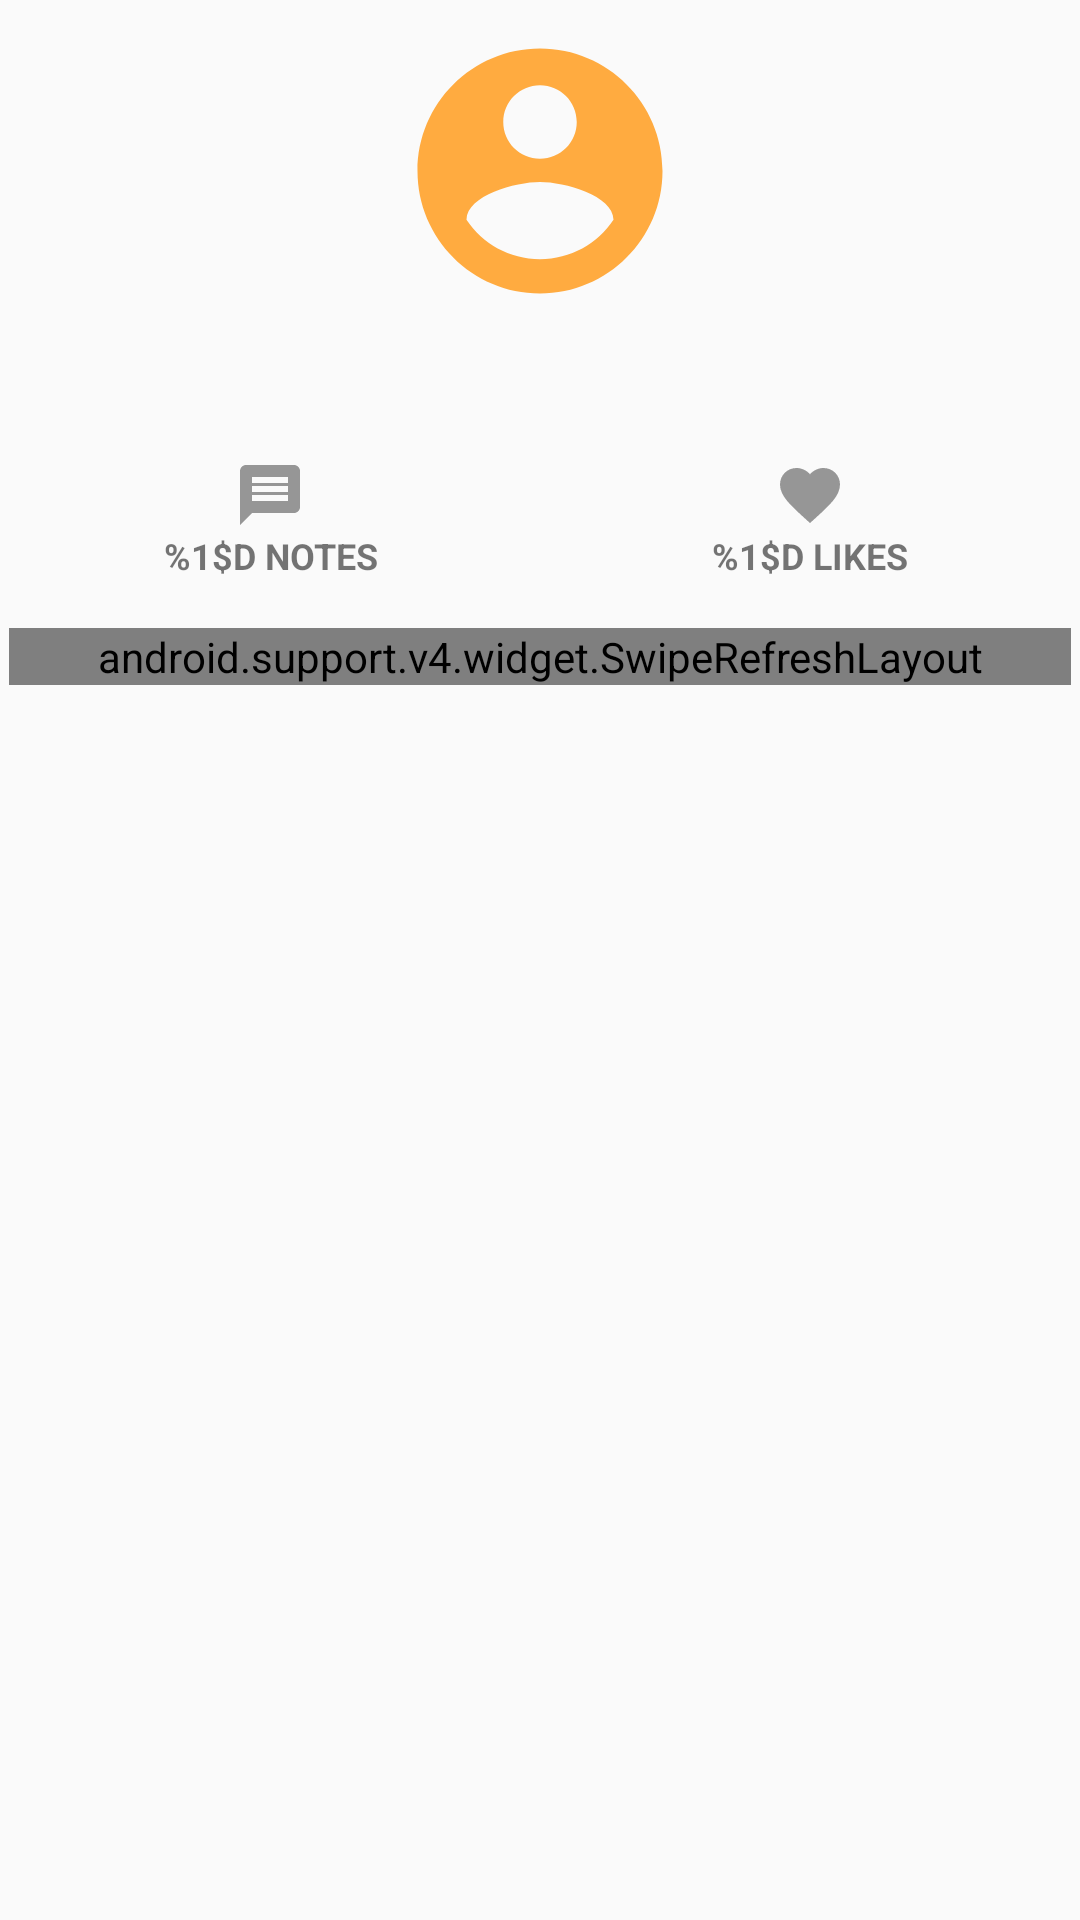

Produce the Android XML layout that renders to this screen, including the resource entries it uses.
<!-- AndroidManifest.xml: application theme AppTheme -->
<!-- res/layout/activity_user.xml -->
<?xml version="1.0" encoding="utf-8"?>
<LinearLayout xmlns:android="http://schemas.android.com/apk/res/android"
              xmlns:tools="http://schemas.android.com/tools"
              android:layout_width="match_parent"
              android:layout_height="match_parent"
              android:orientation="vertical">

    <ImageView
        android:id="@+id/user_avatar_image_view"
        android:layout_width="98dp"
        android:layout_height="98dp"
        android:layout_gravity="center"
        android:layout_marginTop="8dp"
        android:scaleType="centerInside"
        android:src="@drawable/ic_avatar"
        android:transitionName="user_avatar"/>

    <TextView
        android:id="@+id/user_nickname_text_view"
        android:layout_width="match_parent"
        android:layout_height="wrap_content"
        android:gravity="center"
        android:paddingBottom="4dp"
        android:paddingTop="4dp"
        android:textAllCaps="true"
        android:textColor="@color/black_overlay"
        android:textSize="20sp"
        android:textStyle="bold"
        android:transitionName="user_nickname"
        tools:text="GOUI"/>

    <LinearLayout
        android:layout_width="match_parent"
        android:layout_height="wrap_content"
        android:orientation="horizontal"
        android:paddingTop="8dp">

        <TextView
            android:id="@+id/user_nb_of_notes_text_view"
            android:layout_width="0dp"
            android:layout_height="wrap_content"
            android:layout_weight="1"
            android:drawableTop="@drawable/ic_message_icon"
            android:gravity="center"
            android:padding="4dp"
            android:text="@string/Nb_notes"
            android:textAllCaps="true"
            android:textSize="12sp"
            android:textStyle="bold"/>

        <TextView
            android:id="@+id/user_nb_of_likes_text_view"
            android:layout_width="0dp"
            android:layout_height="wrap_content"
            android:layout_weight="1"
            android:drawableTop="@drawable/ic_love_full_icon"
            android:gravity="center"
            android:padding="4dp"
            android:text="@string/Nb_likes"
            android:textAllCaps="true"
            android:textSize="12sp"
            android:textStyle="bold"/>
    </LinearLayout>

    <View
        android:layout_width="match_parent"
        android:layout_height="1dp"
        android:layout_marginTop="8dp"
        android:background="@color/veryLightGray"/>

    <include
        layout="@layout/swipe_to_refresh_list"
        android:layout_width="match_parent"
        android:layout_height="wrap_content"/>

</LinearLayout>
<!-- res/layout/swipe_to_refresh_list.xml (included above) -->
<?xml version="1.0" encoding="utf-8"?>
<LinearLayout xmlns:android="http://schemas.android.com/apk/res/android"
              xmlns:tools="http://schemas.android.com/tools"
              android:layout_width="match_parent"
              android:layout_height="match_parent"
              android:orientation="vertical"
              android:padding="3dp">

    <ProgressBar
        android:id="@+id/progress_bar"
        android:layout_width="wrap_content"
        android:layout_height="match_parent"
        android:layout_gravity="center"
        android:visibility="gone"/>

    <android.support.v4.widget.SwipeRefreshLayout
        android:id="@+id/swipe_refresh"
        android:layout_width="match_parent"
        android:layout_height="match_parent">

        <android.support.v7.widget.RecyclerView
            android:id="@+id/recycler_view"
            android:layout_width="match_parent"
            android:layout_height="match_parent"
            tools:listitem="@layout/item_note"/>
    </android.support.v4.widget.SwipeRefreshLayout>

</LinearLayout>
<!-- res/layout/item_note.xml (included above) -->
<?xml version="1.0" encoding="utf-8"?>
<RelativeLayout xmlns:android="http://schemas.android.com/apk/res/android"
                xmlns:tools="http://schemas.android.com/tools"
                android:layout_width="match_parent"
                android:layout_height="wrap_content"
                android:background="@drawable/white_when_activated"
                android:clickable="true"
                android:orientation="vertical"
                android:padding="8dp"
                android:stateListAnimator="@animator/raise_when_activated">

    <TextView
        android:id="@+id/note_date_text_view"
        android:layout_width="wrap_content"
        android:layout_height="wrap_content"
        android:layout_alignParentRight="true"
        android:padding="4dp"
        android:textAllCaps="true"
        android:textColor="@color/lightGray"
        android:textSize="12sp"
        tools:text="3 hours ago"/>

    <TextView
        android:id="@+id/note_author_text_view"
        android:layout_width="wrap_content"
        android:layout_height="wrap_content"
        android:layout_alignParentLeft="true"
        android:layout_toLeftOf="@id/note_date_text_view"
        android:padding="4dp"
        android:textAllCaps="true"
        android:textColor="@color/colorAccent"
        android:textSize="12sp"
        android:textStyle="bold"
        tools:text="Goui"/>

    <TextView
        android:id="@+id/note_content_text_view"
        android:layout_width="match_parent"
        android:layout_height="wrap_content"
        android:layout_below="@id/note_date_text_view"
        android:paddingLeft="4dp"
        android:paddingRight="4dp"
        tools:text="Je vais à l'iga si quelqu'un a besoin de quelque chose ?"/>

    <TextView
        android:id="@+id/note_number_of_loves_text_view"
        android:layout_width="wrap_content"
        android:layout_height="48dp"
        android:layout_alignParentRight="true"
        android:layout_below="@id/note_content_text_view"
        android:gravity="center"
        android:text="0"
        android:visibility="gone"/>

    <ImageButton
        android:id="@+id/note_love_image_button"
        android:layout_width="48dp"
        android:layout_height="48dp"
        android:layout_below="@id/note_content_text_view"
        android:layout_toLeftOf="@id/note_number_of_loves_text_view"
        android:background="?attr/selectableItemBackground"
        android:padding="8dp"
        android:src="@drawable/ic_love_empty"
        android:visibility="gone"/>

    <ImageButton
        android:id="@+id/note_reply_image_button"
        android:layout_width="48dp"
        android:layout_height="48dp"
        android:layout_below="@id/note_content_text_view"
        android:layout_toLeftOf="@id/note_love_image_button"
        android:background="?attr/selectableItemBackground"
        android:padding="8dp"
        android:src="@drawable/ic_reply"
        android:visibility="gone"/>
</RelativeLayout>
<!-- resources referenced by this layout -->
<resources>
  <color name="black_overlay">#66000000</color>
  <color name="colorAccent">#FFAB40</color>
  <!-- drawable ic_avatar (drawable) -->
  <vector xmlns:android="http://schemas.android.com/apk/res/android"
          android:width="98dp"
          android:height="98dp"
          android:viewportHeight="24.0"
          android:viewportWidth="24.0">
      <path
          android:fillColor="#FFAB40"
          android:pathData="M12,2C6.48,2 2,6.48 2,12s4.48,10 10,10 10,-4.48 10,-10S17.52,2 12,2zM12,5c1.66,0 3,1.34 3,3s-1.34,3 -3,3 -3,-1.34 -3,-3 1.34,-3 3,-3zM12,19.2c-2.5,0 -4.71,-1.28 -6,-3.22 0.03,-1.99 4,-3.08 6,-3.08 1.99,0 5.97,1.09 6,3.08 -1.29,1.94 -3.5,3.22 -6,3.22z"/>
  </vector>
  <!-- drawable ic_love_full_icon (drawable) -->
  <vector xmlns:android="http://schemas.android.com/apk/res/android"
          android:width="24dp"
          android:height="24dp"
          android:viewportWidth="24.0"
          android:viewportHeight="24.0">
      <path
          android:fillColor="@color/black_overlay"
          android:pathData="M12,21.35l-1.45,-1.32C5.4,15.36 2,12.28 2,8.5 2,5.42 4.42,3 7.5,3c1.74,0 3.41,0.81 4.5,2.09C13.09,3.81 14.76,3 16.5,3 19.58,3 22,5.42 22,8.5c0,3.78 -3.4,6.86 -8.55,11.54L12,21.35z"/>
  </vector>
  <!-- drawable ic_message_icon (drawable) -->
  <vector xmlns:android="http://schemas.android.com/apk/res/android"
          android:width="24dp"
          android:height="24dp"
          android:viewportHeight="24.0"
          android:viewportWidth="24.0">
      <path
          android:fillColor="@color/black_overlay"
          android:pathData="M20,2L4,2c-1.1,0 -1.99,0.9 -1.99,2L2,22l4,-4h14c1.1,0 2,-0.9 2,-2L22,4c0,-1.1 -0.9,-2 -2,-2zM18,14L6,14v-2h12v2zM18,11L6,11L6,9h12v2zM18,8L6,8L6,6h12v2z"/>
  </vector>
  <string name="Nb_likes">%1$d likes</string>
  <string name="Nb_notes">%1$d notes</string>
  <style name="AppTheme" parent="Theme.AppCompat.Light.DarkActionBar">
          
          <item name="colorPrimary">@color/colorPrimary</item>
          <item name="colorPrimaryDark">@color/colorPrimaryDark</item>
          <item name="colorAccent">@color/colorAccent</item>
      </style>
  <color name="colorPrimary">#4CAF50</color>
  <color name="colorPrimaryDark">#388E3C</color>
</resources>
